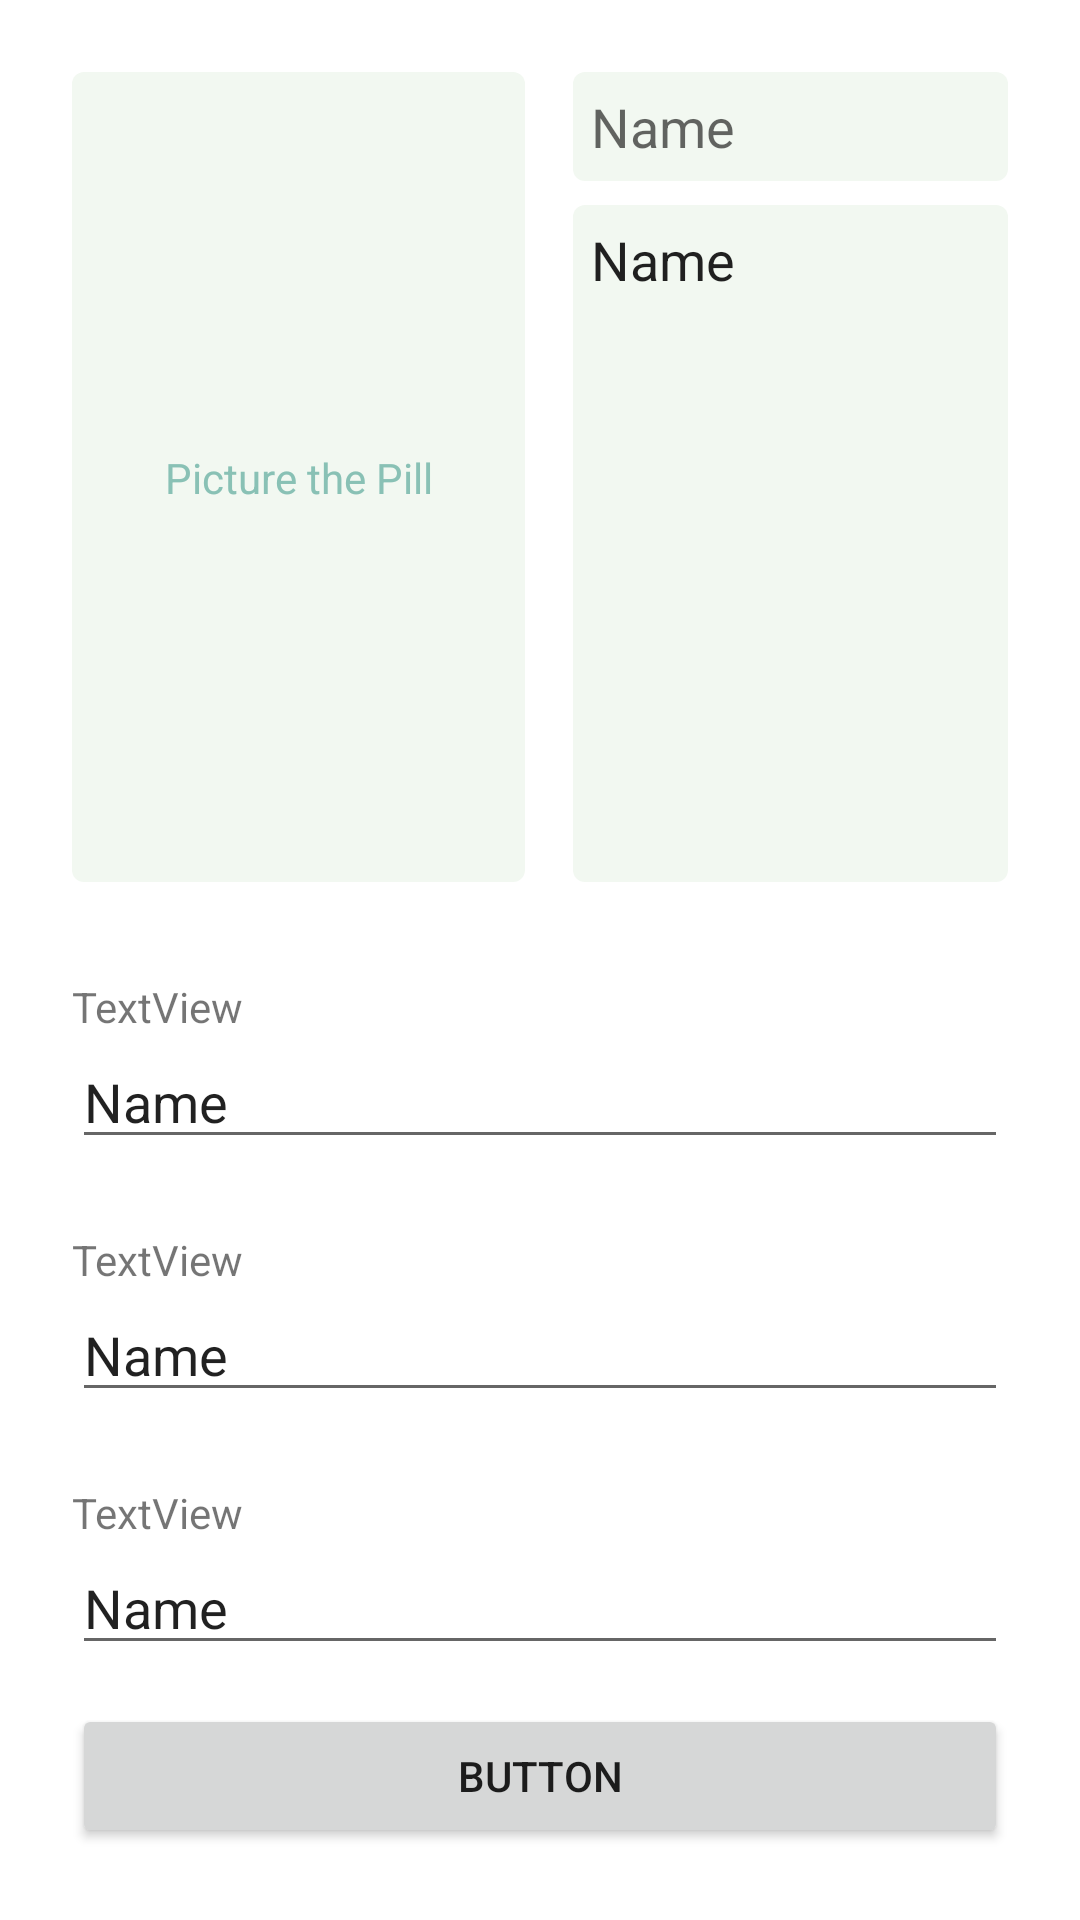

Layout XML and referenced resources for this Android screen:
<!-- AndroidManifest.xml: application theme Theme.Piller -->
<!-- res/layout/dialog_content_new_pill.xml -->
<?xml version="1.0" encoding="utf-8"?>
<androidx.constraintlayout.widget.ConstraintLayout
    xmlns:android="http://schemas.android.com/apk/res/android"
    xmlns:app="http://schemas.android.com/apk/res-auto"
    xmlns:tools="http://schemas.android.com/tools"
    android:layout_width="match_parent"
    android:layout_height="match_parent">

    <androidx.constraintlayout.widget.ConstraintLayout
        android:id="@+id/constraintLayout"
        android:layout_width="151dp"
        android:layout_height="270dp"
        android:layout_marginStart="24dp"
        android:layout_marginTop="24dp"
        android:background="@drawable/bg_secprim_rounded"
        app:layout_constraintEnd_toStartOf="@+id/editText"
        app:layout_constraintHorizontal_bias="0.5"
        app:layout_constraintStart_toStartOf="parent"
        app:layout_constraintTop_toTopOf="parent">

        <TextView
            android:id="@+id/textView2"
            android:layout_width="wrap_content"
            android:layout_height="wrap_content"
            android:text="Picture the Pill"
            android:textColor="@color/cyan"
            app:layout_constraintBottom_toBottomOf="parent"
            app:layout_constraintEnd_toEndOf="parent"
            app:layout_constraintStart_toStartOf="parent"
            app:layout_constraintTop_toBottomOf="@+id/imageView" />

        <ImageView
            android:id="@+id/imageView"
            android:layout_width="wrap_content"
            android:layout_height="wrap_content"
            app:layout_constraintBottom_toTopOf="@+id/textView2"
            app:layout_constraintEnd_toEndOf="parent"
            app:layout_constraintHorizontal_bias="0.5"
            app:layout_constraintStart_toStartOf="parent"
            app:layout_constraintTop_toTopOf="parent"
            app:layout_constraintVertical_chainStyle="packed"
            app:srcCompat="@drawable/ic_baseline_photo_camera_24"
            app:tint="@color/cyan" />
    </androidx.constraintlayout.widget.ConstraintLayout>

    <EditText
        android:background="@drawable/bg_secprim_rounded"
        android:padding="6dp"
        android:id="@+id/editText"
        android:layout_width="0dp"
        android:layout_height="wrap_content"
        android:layout_marginStart="16dp"
        android:layout_marginTop="24dp"
        android:layout_marginEnd="24dp"
        android:hint="Name"
        app:layout_constraintEnd_toEndOf="parent"
        app:layout_constraintHorizontal_bias="0.5"
        app:layout_constraintStart_toEndOf="@+id/constraintLayout"
        app:layout_constraintTop_toTopOf="parent" />

    <EditText
        android:padding="6dp"
        android:gravity="start"
        android:background="@drawable/bg_secprim_rounded"
        android:id="@+id/editTextTextPersonName"
        android:layout_width="0dp"
        android:layout_height="0dp"
        android:layout_marginStart="16dp"
        android:layout_marginTop="8dp"
        android:layout_marginEnd="24dp"
        android:ems="10"
        android:inputType="textCapSentences|textMultiLine"
        android:maxLines="8"
        android:text="Name"
        app:layout_constraintBottom_toBottomOf="@+id/constraintLayout"
        app:layout_constraintEnd_toEndOf="parent"
        app:layout_constraintStart_toEndOf="@+id/constraintLayout"
        app:layout_constraintTop_toBottomOf="@+id/editText" />

    <TextView
        android:id="@+id/textView3"
        android:layout_width="wrap_content"
        android:layout_height="wrap_content"
        android:layout_marginStart="24dp"
        android:layout_marginTop="32dp"
        android:text="TextView"
        app:layout_constraintStart_toStartOf="parent"
        app:layout_constraintTop_toBottomOf="@+id/constraintLayout" />

    <TextView
        android:id="@+id/textView4"
        android:layout_width="wrap_content"
        android:layout_height="wrap_content"
        android:layout_marginTop="24dp"
        android:text="TextView"
        app:layout_constraintStart_toStartOf="@+id/editTextTextPersonName3"
        app:layout_constraintTop_toBottomOf="@+id/editTextTextPersonName3" />

    <TextView
        android:id="@+id/textView5"
        android:layout_width="wrap_content"
        android:layout_height="wrap_content"
        android:layout_marginTop="24dp"
        android:text="TextView"
        app:layout_constraintStart_toStartOf="@+id/editTextTextPersonName2"
        app:layout_constraintTop_toBottomOf="@+id/editTextTextPersonName2" />

    <EditText
        android:id="@+id/editTextTextPersonName2"
        android:layout_width="0dp"
        android:layout_height="wrap_content"
        android:layout_marginEnd="24dp"
        android:ems="10"
        android:inputType="textPersonName"
        android:text="Name"
        app:layout_constraintEnd_toEndOf="parent"
        app:layout_constraintStart_toStartOf="@+id/textView4"
        app:layout_constraintTop_toBottomOf="@+id/textView4" />

    <EditText
        android:id="@+id/editTextTextPersonName3"
        android:layout_width="0dp"
        android:layout_height="wrap_content"
        android:layout_marginEnd="24dp"
        android:ems="10"
        android:inputType="textPersonName"
        android:text="Name"
        app:layout_constraintEnd_toEndOf="parent"
        app:layout_constraintStart_toStartOf="@+id/textView3"
        app:layout_constraintTop_toBottomOf="@+id/textView3" />

    <EditText
        android:id="@+id/editTextTextPersonName4"
        android:layout_width="0dp"
        android:layout_height="wrap_content"
        android:layout_marginEnd="24dp"
        android:ems="10"
        android:inputType="textPersonName"
        android:text="Name"
        app:layout_constraintEnd_toEndOf="parent"
        app:layout_constraintStart_toStartOf="@+id/textView5"
        app:layout_constraintTop_toBottomOf="@+id/textView5" />

    <Button
        android:id="@+id/button"
        android:layout_width="0dp"
        android:layout_height="wrap_content"
        android:layout_marginStart="24dp"
        android:layout_marginEnd="24dp"
        android:layout_marginBottom="24dp"
        android:text="Button"
        app:layout_constraintBottom_toBottomOf="parent"
        app:layout_constraintEnd_toEndOf="parent"
        app:layout_constraintStart_toStartOf="parent" />
</androidx.constraintlayout.widget.ConstraintLayout>
<!-- resources referenced by this layout -->
<resources>
  <color name="cyan">#89C1B5</color>
  <!-- drawable bg_secprim_rounded (drawable) -->
  <?xml version="1.0" encoding="utf-8"?>
  <shape xmlns:android="http://schemas.android.com/apk/res/android">
      <solid android:color="@color/light_cyan"/>
      <corners android:radius="4dp"/>
  </shape>
  <style name="Theme.Piller" parent="Theme.MaterialComponents.DayNight.DarkActionBar">
          
          <item name="colorPrimary">@color/purple_500</item>
          <item name="colorPrimaryVariant">@color/purple_700</item>
          <item name="colorOnPrimary">@color/white</item>
          
          <item name="colorSecondary">@color/teal_200</item>
          <item name="colorSecondaryVariant">@color/teal_700</item>
          <item name="colorOnSecondary">@color/black</item>
          
          <item name="android:statusBarColor" tools:targetApi="l">?attr/colorPrimaryVariant</item>
          
      </style>
  <color name="light_cyan">#F2F8F1</color>
  <color name="purple_500">#FF6200EE</color>
  <color name="purple_700">#FF3700B3</color>
  <color name="white">#FFFFFFFF</color>
  <color name="teal_200">#FF03DAC5</color>
  <color name="teal_700">#FF018786</color>
  <color name="black">#FF000000</color>
</resources>
